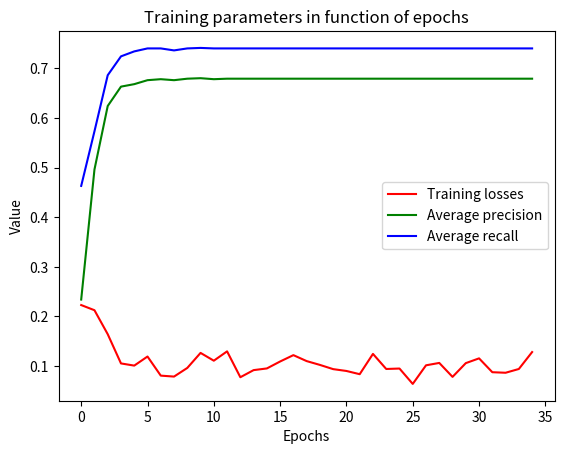

Generate this figure with matplotlib:
import matplotlib.pyplot as plt
import time

epochs = [i for i in range(35)]
losses = [0.2229, 0.2125, 0.1642, 0.1053, 0.1009, 0.1192, 0.0807, 0.0788, 0.0962, 0.1265,
          0.1108,  0.1296, 0.0775, 0.0918, 0.0952, 0.1092, 0.1220, 0.1100, 0.1023, 0.0938,
          0.0901, 0.0836, 0.1245, 0.0941, 0.0950, 0.0640, 0.1015, 0.1063, 0.0782, 0.1059,
          0.1155, 0.0876, 0.0865, 0.0941, 0.1282]
AP_all = [0.234, 0.496, 0.624, 0.663, 0.668, 0.676, 0.678, 0.676, 0.679, 0.680, 0.678,
          0.679, 0.679, 0.679, 0.679, 0.679, 0.679, 0.679, 0.679, 0.679, 0.679, 0.679, 0.679,
          0.679, 0.679, 0.679, 0.679, 0.679, 0.679, 0.679, 0.679, 0.679, 0.679, 0.679, 0.679]
AR_all = [0.463, 0.573, 0.686, 0.724, 0.734, 0.740, 0.740, 0.736, 0.740, 0.741, 0.740,
          0.740, 0.740, 0.740, 0.740, 0.740, 0.740, 0.740, 0.740, 0.740, 0.740, 0.740, 0.740,
          0.740, 0.740, 0.740, 0.740, 0.740, 0.740, 0.740, 0.740, 0.740, 0.740, 0.740, 0.740]

print(len(losses), len(AP_all), len(AR_all))

plt.plot(epochs, losses, 'r', label='Training losses')
plt.plot(epochs, AP_all, 'g', label='Average precision')
plt.plot(epochs, AR_all, 'b', label='Average recall')
plt.xlabel('Epochs')
plt.ylabel('Value')
plt.title('Training parameters in function of epochs')
plt.legend()
plt.show()